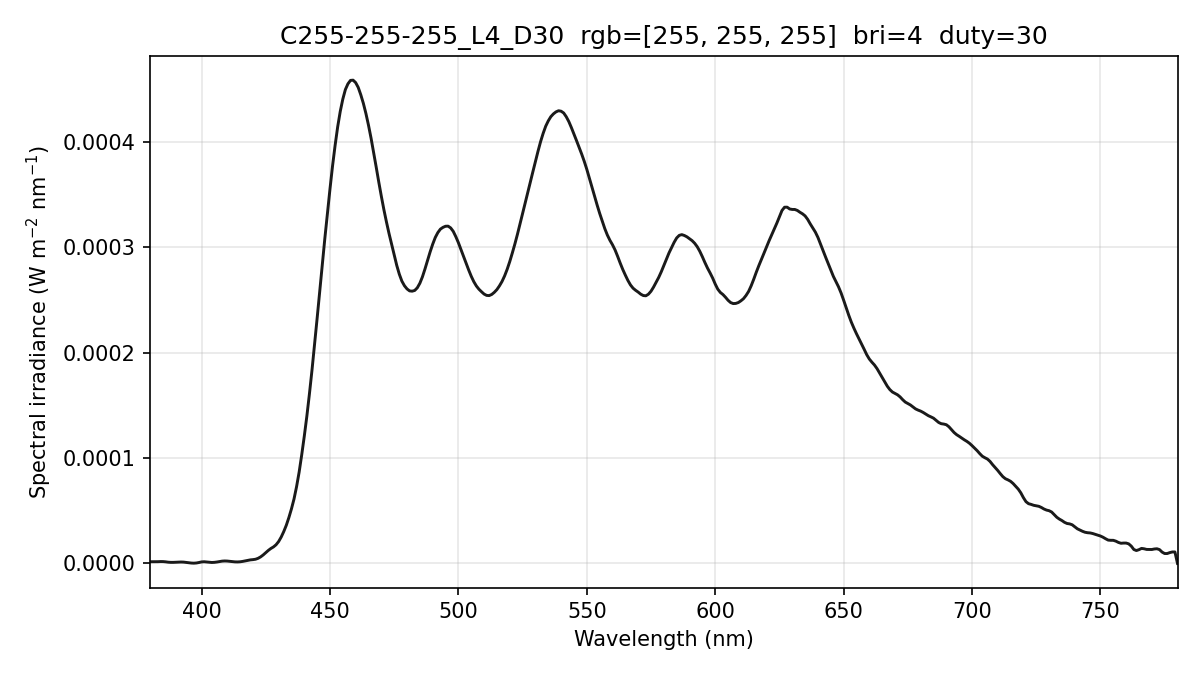

Values plotted in this chart, from the file beside it:
wavelength_nm, spectral_irradiance_W_m2_nm, spectral_irradiance_std_W_m2_nm, spectral_irradiance_uW_cm2_nm, photon_irradiance_photons_m2_s_nm
380, 1.58693641e-06, 1.60615123e-06, 1.58693641e-04, 3.03575270e+12
381, 1.58693641e-06, 1.60615123e-06, 1.58693641e-04, 3.04374152e+12
382, 1.58693641e-06, 1.60615123e-06, 1.58693641e-04, 3.05173034e+12
383, 1.64658794e-06, 1.21590586e-06, 1.64658794e-04, 3.17473128e+12
384, 1.76096199e-06, 4.78736952e-07, 1.76096199e-04, 3.40411697e+12
385, 1.73729142e-06, 5.01886756e-07, 1.73729142e-04, 3.36710510e+12
386, 1.51592511e-06, 9.05720589e-07, 1.51592511e-04, 2.94569867e+12
387, 1.17096435e-06, 9.86129404e-07, 1.17096435e-04, 2.28127639e+12
388, 9.99123295e-07, 9.79562907e-07, 9.99123295e-05, 1.95152482e+12
389, 1.00040147e-06, 9.36680060e-07, 1.00040147e-04, 1.95905754e+12
390, 1.11299548e-06, 8.43385143e-07, 1.11299548e-04, 2.18515011e+12
391, 1.23506152e-06, 6.88698599e-07, 1.23506152e-04, 2.43102047e+12
392, 1.33596304e-06, 5.20940077e-07, 1.33596304e-04, 2.63635433e+12
393, 1.24767504e-06, 4.18336346e-07, 1.24767504e-04, 2.46841005e+12
394, 9.68094100e-07, 2.37560647e-07, 9.68094100e-05, 1.92015843e+12
395, 5.97354209e-07, 2.88382195e-07, 5.97354209e-05, 1.18782453e+12
396, 3.53858311e-07, 3.17537621e-07, 3.53858311e-05, 7.05420139e+11
397, 2.37606282e-07, 1.41652447e-07, 2.37606282e-05, 4.74866674e+11
398, 4.20554609e-07, 6.35962409e-08, 4.20554609e-05, 8.42614128e+11
399, 8.61439875e-07, 1.93686406e-07, 8.61439875e-05, 1.73029891e+12
400, 1.42485012e-06, 2.55996083e-07, 1.42485012e-04, 2.86914464e+12
401, 1.59423624e-06, 2.84175507e-07, 1.59423624e-04, 3.21825399e+12
402, 1.35311506e-06, 3.89279431e-07, 1.35311506e-04, 2.73831905e+12
403, 1.00617252e-06, 3.45796452e-07, 1.00617252e-04, 2.04127148e+12
404, 8.91867561e-07, 2.02410530e-07, 8.91867561e-05, 1.81386517e+12
405, 1.02470617e-06, 8.69713659e-07, 1.02470617e-04, 2.08918858e+12
406, 1.33772622e-06, 1.34135028e-06, 1.33772622e-04, 2.73411352e+12
407, 1.76756478e-06, 1.44356493e-06, 1.76756478e-04, 3.62153775e+12
408, 2.17208367e-06, 1.24803605e-06, 2.17208367e-04, 4.46128513e+12
409, 2.33061748e-06, 1.10958230e-06, 2.33061748e-04, 4.79863342e+12
410, 2.24316640e-06, 1.02948042e-06, 2.24316640e-04, 4.62986807e+12
411, 2.00210287e-06, 7.68329334e-07, 2.00210287e-04, 4.14239470e+12
412, 1.72261013e-06, 4.75153141e-07, 1.72261013e-04, 3.57278992e+12
413, 1.46827924e-06, 7.96231850e-07, 1.46827924e-04, 3.05268490e+12
414, 1.40928799e-06, 8.54373278e-07, 1.40928799e-04, 2.93713129e+12
415, 1.54880607e-06, 8.07758988e-07, 1.54880607e-04, 3.23570117e+12
416, 1.90682364e-06, 1.19564717e-06, 1.90682364e-04, 3.99325575e+12
417, 2.37977136e-06, 1.23039883e-06, 2.37977136e-04, 4.99567936e+12
418, 2.94285446e-06, 8.91356291e-07, 2.94285446e-04, 6.19253306e+12
419, 3.35797318e-06, 6.60594955e-07, 3.35797318e-04, 7.08295551e+12
420, 3.59377824e-06, 3.08237690e-07, 3.59377824e-04, 7.59842940e+12
421, 3.95580071e-06, 2.61049980e-07, 3.95580071e-04, 8.38377796e+12
422, 4.82502782e-06, 4.78010443e-07, 4.82502782e-04, 1.02502755e+13
423, 6.20145987e-06, 6.41998930e-07, 6.20145987e-04, 1.32055828e+13
424, 8.05013239e-06, 8.75152626e-07, 8.05013239e-04, 1.71827293e+13
425, 1.01514139e-05, 1.07842840e-06, 1.01514139e-03, 2.17189454e+13
426, 1.23557992e-05, 1.25087724e-06, 1.23557992e-03, 2.64974272e+13
427, 1.41900300e-05, 1.52139776e-06, 1.41900300e-03, 3.05024311e+13
428, 1.56472667e-05, 1.89208155e-06, 1.56472667e-03, 3.37136304e+13
429, 1.76940771e-05, 1.97936073e-06, 1.76940771e-03, 3.82127661e+13
430, 2.07318744e-05, 1.66725223e-06, 2.07318744e-03, 4.48776692e+13
431, 2.49691426e-05, 1.07787324e-06, 2.49691426e-03, 5.41756545e+13
432, 3.01922802e-05, 7.30083869e-07, 3.01922802e-03, 6.56603098e+13
433, 3.62273653e-05, 6.02874048e-07, 3.62273653e-03, 7.89674137e+13
434, 4.35107885e-05, 6.36246440e-07, 4.35107885e-03, 9.50626574e+13
435, 5.17243346e-05, 8.62711159e-07, 5.17243346e-03, 1.13268053e+14
436, 6.11471112e-05, 1.14141909e-06, 6.11471112e-03, 1.34210255e+14
437, 7.29030296e-05, 9.57313283e-07, 7.29030296e-03, 1.60380027e+14
438, 8.67068395e-05, 4.86243896e-07, 8.67068395e-03, 1.91183644e+14
439, 1.03054248e-04, 1.01885123e-06, 1.03054248e-02, 2.27747536e+14
... 341 more rows
